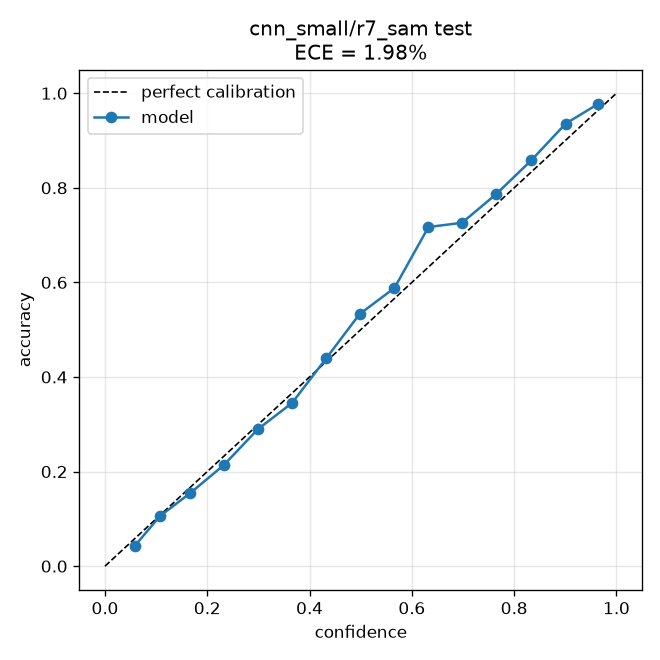

The data file committed next to this chart (first rows):
bin_lo, bin_hi, confidence, accuracy, fraction
0.0, 0.06667, 0.05871, 0.04348, 0.00397
0.06667, 0.1333, 0.1079, 0.1062, 0.07801
0.1333, 0.2, 0.1667, 0.1545, 0.1296
0.2, 0.2667, 0.2325, 0.2139, 0.1339
0.2667, 0.3333, 0.2987, 0.2894, 0.1151
0.3333, 0.4, 0.3657, 0.3449, 0.09458
0.4, 0.4667, 0.4324, 0.4392, 0.08371
0.4667, 0.5333, 0.4978, 0.5329, 0.05765
0.5333, 0.6, 0.566, 0.5882, 0.05281
0.6, 0.6667, 0.6325, 0.7171, 0.04332
0.6667, 0.7333, 0.6982, 0.7261, 0.04159
0.7333, 0.8, 0.7653, 0.787, 0.03728
0.8, 0.8667, 0.8337, 0.8583, 0.04142
0.8667, 0.9333, 0.9009, 0.9359, 0.04039
0.9333, 1.0, 0.9648, 0.9778, 0.0466
